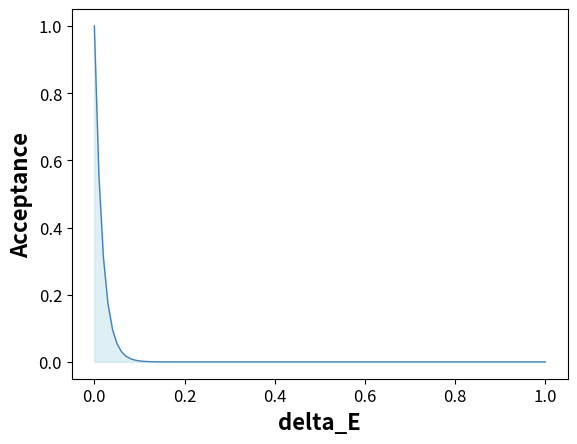

The script that saved this image:
import numpy as np
import matplotlib.pyplot as plt
import math

# Boltzmann constant
k = 8.617333262145E-5
T = 200

# 创建delta_E
x = np.linspace(0,1, 100)

# 计算 y 数据，y = exp(-x / (cls.k * T))
y = np.exp(-x / (k * T))

# 绘制函数图像
plt.plot(x, y,         #折线图
        color="steelblue",
        linewidth=1,
        )

# 填充函数与 x 轴之间的区域（阴影）
plt.fill_between(x, y, 
                 color='lightblue', 
                 alpha=0.4,)
# 2. xlabel, ylabel
plt.xlabel("delta_E", fontsize=16, fontweight="bold")
plt.ylabel("Acceptance", fontsize=16, fontweight="bold")

# 3. xaxis, yaxis
plt.xticks(fontsize=12)
plt.yticks(fontsize=12)

legend_font = {"size" : 13, 
        "weight": "bold"
        }
plt.legend(loc=(0.6, 0.75),
        prop=legend_font,
        frameon=False)

plt.show()
